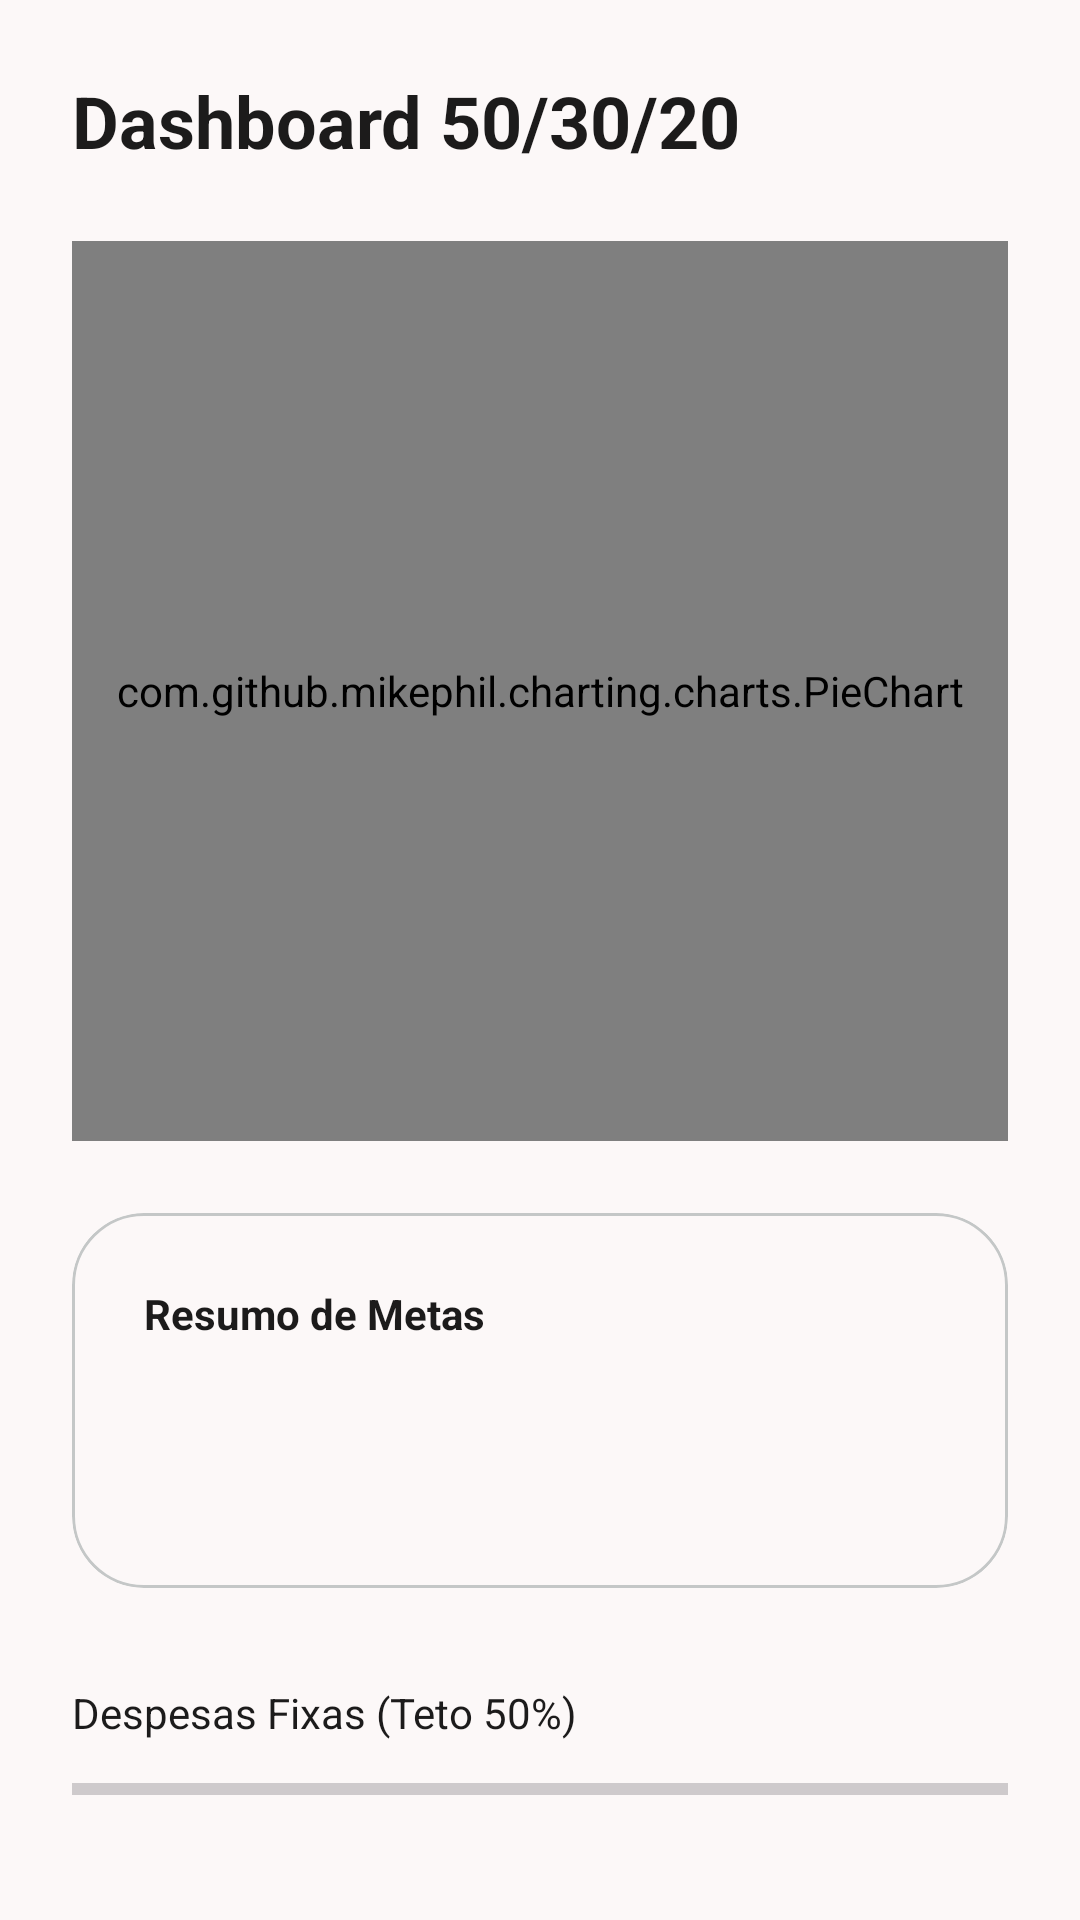

Android layout source for this screen:
<!-- AndroidManifest.xml: application theme Theme.Financeflow -->
<!-- res/layout/activity_dashboard.xml -->
<?xml version="1.0" encoding="utf-8"?>
<androidx.core.widget.NestedScrollView xmlns:android="http://schemas.android.com/apk/res/android"
    xmlns:app="http://schemas.android.com/apk/res-auto"
    xmlns:tools="http://schemas.android.com/tools"
    android:layout_width="match_parent"
    android:layout_height="match_parent"
    android:background="@color/background"
    android:fillViewport="true">

    <androidx.constraintlayout.widget.ConstraintLayout
        android:layout_width="match_parent"
        android:layout_height="wrap_content"
        android:padding="24dp">

        <TextView
            android:id="@+id/tvTituloDashboard"
            android:layout_width="wrap_content"
            android:layout_height="wrap_content"
            android:text="@string/title_dashboard_layout"
            android:textColor="@color/on_surface"
            android:textSize="24sp"
            android:textStyle="bold"
            app:layout_constraintStart_toStartOf="parent"
            app:layout_constraintTop_toTopOf="parent" />

        <com.github.mikephil.charting.charts.PieChart
            android:id="@+id/pieChart"
            android:layout_width="match_parent"
            android:layout_height="300dp"
            android:layout_marginTop="24dp"
            app:layout_constraintTop_toBottomOf="@id/tvTituloDashboard" />

        <com.google.android.material.card.MaterialCardView
            android:id="@+id/cardMetas"
            android:layout_width="match_parent"
            android:layout_height="wrap_content"
            android:layout_marginTop="24dp"
            app:cardBackgroundColor="@color/surface"
            app:cardCornerRadius="24dp"
            app:cardElevation="0dp"
            app:strokeColor="@color/outline_variant"
            app:strokeWidth="1dp"
            app:layout_constraintTop_toBottomOf="@id/pieChart">

            <LinearLayout
                android:layout_width="match_parent"
                android:layout_height="wrap_content"
                android:orientation="vertical"
                android:padding="24dp">

                <TextView
                    android:layout_width="wrap_content"
                    android:layout_height="wrap_content"
                    android:text="@string/label_summary_goals"
                    android:textColor="@color/on_surface"
                    android:textStyle="bold" />

                <TextView
                    android:id="@+id/tvMetaReserva"
                    android:layout_width="match_parent"
                    android:layout_height="wrap_content"
                    android:layout_marginTop="12dp"
                    android:textColor="@color/on_surface_variant"
                    tools:text="Reserva (6 meses): R$ 0,00" />

                <TextView
                    android:id="@+id/tvMetaIndependencia"
                    android:layout_width="match_parent"
                    android:layout_height="wrap_content"
                    android:layout_marginTop="8dp"
                    android:textColor="@color/on_surface_variant"
                    tools:text="Independência Financeira: R$ 0,00" />
            </LinearLayout>
        </com.google.android.material.card.MaterialCardView>

        <TextView
            android:id="@+id/labelFixas"
            android:layout_width="wrap_content"
            android:layout_height="wrap_content"
            android:layout_marginTop="32dp"
            android:text="@string/label_fixed_limit"
            android:textColor="@color/on_surface"
            app:layout_constraintStart_toStartOf="parent"
            app:layout_constraintTop_toBottomOf="@id/cardMetas" />

        <ProgressBar
            android:id="@+id/pbFixas"
            style="@style/Widget.AppCompat.ProgressBar.Horizontal"
            android:layout_width="0dp"
            android:layout_height="wrap_content"
            android:layout_marginTop="8dp"
            android:progressTint="@color/secondary"
            app:layout_constraintEnd_toEndOf="parent"
            app:layout_constraintStart_toStartOf="parent"
            app:layout_constraintTop_toBottomOf="@id/labelFixas" />

        <TextView
            android:id="@+id/tvValorFixas"
            android:layout_width="wrap_content"
            android:layout_height="wrap_content"
            android:layout_marginTop="4dp"
            android:textColor="@color/on_surface_variant"
            android:textSize="12sp"
            app:layout_constraintEnd_toEndOf="parent"
            app:layout_constraintTop_toBottomOf="@id/pbFixas"
            tools:text="R$ 0,00 / R$ 0,00" />

        <TextView
            android:id="@+id/labelVariaveis"
            android:layout_width="wrap_content"
            android:layout_height="wrap_content"
            android:layout_marginTop="16dp"
            android:text="@string/label_lifestyle_limit"
            android:textColor="@color/on_surface"
            app:layout_constraintStart_toStartOf="parent"
            app:layout_constraintTop_toBottomOf="@id/tvValorFixas" />

        <ProgressBar
            android:id="@+id/pbVariaveis"
            style="@style/Widget.AppCompat.ProgressBar.Horizontal"
            android:layout_width="0dp"
            android:layout_height="wrap_content"
            android:layout_marginTop="8dp"
            android:progressTint="@color/secondary"
            app:layout_constraintEnd_toEndOf="parent"
            app:layout_constraintStart_toStartOf="parent"
            app:layout_constraintTop_toBottomOf="@id/labelVariaveis" />

        <TextView
            android:id="@+id/tvValorVariaveis"
            android:layout_width="wrap_content"
            android:layout_height="wrap_content"
            android:layout_marginTop="4dp"
            android:textColor="@color/on_surface_variant"
            android:textSize="12sp"
            app:layout_constraintEnd_toEndOf="parent"
            app:layout_constraintTop_toBottomOf="@id/pbVariaveis"
            tools:text="R$ 0,00 / R$ 0,00" />

        <TextView
            android:id="@+id/labelInvestimentos"
            android:layout_width="wrap_content"
            android:layout_height="wrap_content"
            android:layout_marginTop="16dp"
            android:text="@string/label_investments_goal"
            android:textColor="@color/on_surface"
            app:layout_constraintStart_toStartOf="parent"
            app:layout_constraintTop_toBottomOf="@id/tvValorVariaveis" />

        <ProgressBar
            android:id="@+id/pbInvestimentos"
            style="@style/Widget.AppCompat.ProgressBar.Horizontal"
            android:layout_width="0dp"
            android:layout_height="wrap_content"
            android:layout_marginTop="8dp"
            android:progressTint="@color/secondary"
            app:layout_constraintEnd_toEndOf="parent"
            app:layout_constraintStart_toStartOf="parent"
            app:layout_constraintTop_toBottomOf="@id/labelInvestimentos" />

        <TextView
            android:id="@+id/tvValorInvestimentos"
            android:layout_width="wrap_content"
            android:layout_height="wrap_content"
            android:layout_marginTop="4dp"
            android:textColor="@color/on_surface_variant"
            android:textSize="12sp"
            app:layout_constraintEnd_toEndOf="parent"
            app:layout_constraintTop_toBottomOf="@id/pbInvestimentos"
            tools:text="R$ 0,00 / R$ 0,00" />

    </androidx.constraintlayout.widget.ConstraintLayout>
</androidx.core.widget.NestedScrollView>
<!-- resources referenced by this layout -->
<resources>
  <color name="background">#FCF8F8</color>
  <color name="on_surface">#1C1B1B</color>
  <color name="on_surface_variant">#444747</color>
  <color name="outline_variant">#C4C7C7</color>
  <color name="secondary">#0050D7</color>
  <color name="surface">#FCF8F8</color>
  <string name="label_fixed_limit">Despesas Fixas (Teto 50%)</string>
  <string name="label_investments_goal">Investimentos (Meta 20%)</string>
  <string name="label_lifestyle_limit">Estilo de Vida (Teto 30%)</string>
  <string name="label_summary_goals">Resumo de Metas</string>
  <string name="title_dashboard_layout">Dashboard 50/30/20</string>
  <style name="Theme.Financeflow" parent="Base.Theme.Financeflow" />
  <style name="Base.Theme.Financeflow" parent="Theme.Material3.DayNight.NoActionBar">
          
          <item name="colorPrimary">@color/primary</item>
          <item name="colorOnPrimary">@color/on_primary</item>
          <item name="colorSecondary">@color/secondary</item>
          <item name="colorOnSecondary">@color/on_secondary</item>
  
          
          <item name="android:colorBackground">@color/background</item>
          <item name="colorOnBackground">@color/on_background</item>
          <item name="colorSurface">@color/surface</item>
          <item name="colorOnSurface">@color/on_surface</item>
          <item name="colorSurfaceVariant">@color/surface_variant</item>
          <item name="colorOnSurfaceVariant">@color/on_surface_variant</item>
  
          
          <item name="colorOutline">@color/outline</item>
          <item name="colorError">@color/error</item>
          <item name="colorOnError">@color/on_error</item>
  
          
          <item name="android:statusBarColor">@color/surface</item>
          <item name="android:windowLightStatusBar">true</item>
      </style>
  <color name="primary">#000000</color>
  <color name="on_primary">#FFFFFF</color>
  <color name="on_secondary">#FFFFFF</color>
  <color name="on_background">#1C1B1B</color>
  <color name="surface_variant">#E5E2E1</color>
  <color name="outline">#747878</color>
  <color name="error">#BA1A1A</color>
  <color name="on_error">#FFFFFF</color>
</resources>
